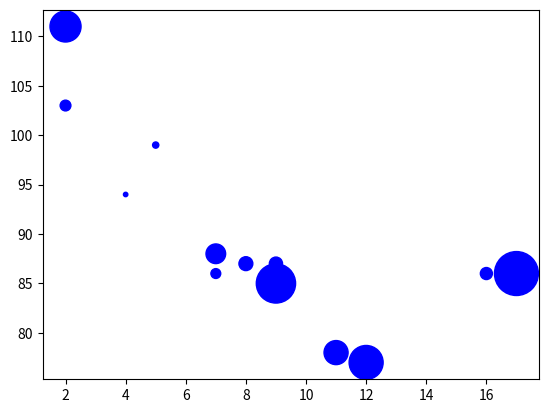

The matplotlib source for this figure:

import matplotlib.pyplot as plt

import numpy as np

dot_sizes = np.array([20, 50, 100, 200, 500, 1000, 60, 90, 10, 300, 600, 800, 75])

Xpoints = np.array([5, 7, 8, 7, 2, 17, 2, 9, 4, 11, 12, 9, 16])

Ypoints = np.array([99, 86, 87, 88, 111, 86, 103, 87, 94, 78, 77, 85, 86])

plt.scatter(Xpoints, Ypoints, color = 'blue', s = dot_sizes)

plt.show()